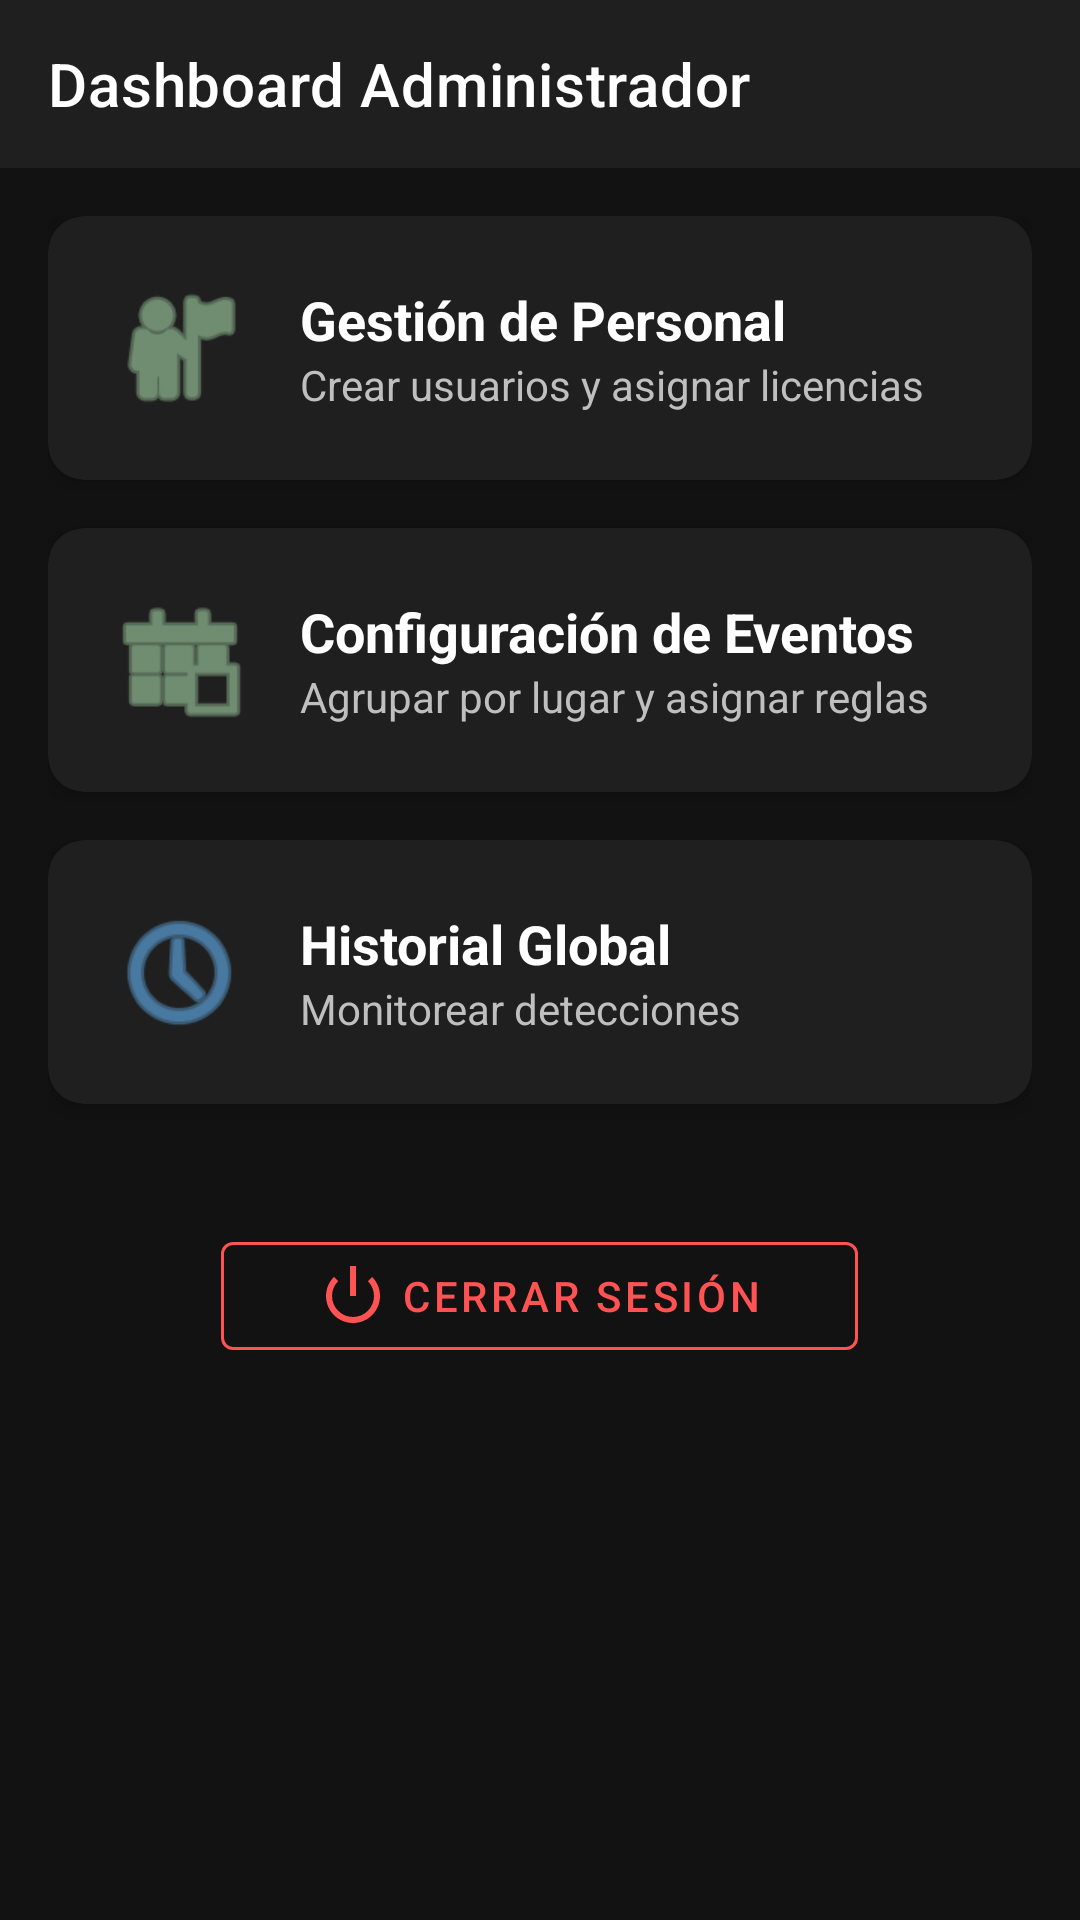

The Android layout XML behind this screen, and the referenced resources:
<!-- AndroidManifest.xml: activity theme AppTheme -->
<!-- res/layout/activity_admin_dashboard.xml -->
<?xml version="1.0" encoding="utf-8"?>
<androidx.constraintlayout.widget.ConstraintLayout xmlns:android="http://schemas.android.com/apk/res/android"
    xmlns:app="http://schemas.android.com/apk/res-auto"
    xmlns:tools="http://schemas.android.com/tools"
    android:layout_width="match_parent"
    android:layout_height="match_parent"
    android:background="#121212"
    tools:context=".ui.activities.AdminDashboardActivity"
    tools:theme="@style/AppTheme">

    <com.google.android.material.appbar.AppBarLayout
        android:id="@+id/appBarLayout"
        android:layout_width="match_parent"
        android:layout_height="wrap_content"
        app:layout_constraintTop_toTopOf="parent">

        <com.google.android.material.appbar.MaterialToolbar
            android:id="@+id/admin_toolbar"
            android:layout_width="match_parent"
            android:layout_height="?attr/actionBarSize"
            android:background="#1F1F1F"
            app:title="@string/admin_dashboard_title"
            app:titleTextColor="@color/white" />
    </com.google.android.material.appbar.AppBarLayout>

    <ScrollView
        android:layout_width="match_parent"
        android:layout_height="0dp"
        app:layout_constraintBottom_toBottomOf="parent"
        app:layout_constraintTop_toBottomOf="@id/appBarLayout">

        <LinearLayout
            android:layout_width="match_parent"
            android:layout_height="wrap_content"
            android:orientation="vertical"
            android:padding="16dp">

            
            <com.google.android.material.card.MaterialCardView
                android:id="@+id/card_manage_users"
                android:layout_width="match_parent"
                android:layout_height="wrap_content"
                android:layout_marginBottom="16dp"
                android:clickable="true"
                android:focusable="true"
                app:cardBackgroundColor="#1F1F1F"
                app:cardCornerRadius="12dp"
                app:cardElevation="4dp">

                <LinearLayout
                    android:layout_width="match_parent"
                    android:layout_height="wrap_content"
                    android:gravity="center_vertical"
                    android:orientation="horizontal"
                    android:padding="20dp">

                    <ImageView
                        android:layout_width="48dp"
                        android:layout_height="48dp"
                        android:contentDescription="@string/icon_desc_manage_users"
                        android:src="@android:drawable/ic_menu_myplaces"
                        app:tint="#A5D6A7" />

                    <LinearLayout
                        android:layout_width="0dp"
                        android:layout_height="wrap_content"
                        android:layout_marginStart="16dp"
                        android:layout_weight="1"
                        android:orientation="vertical">

                        <TextView
                            android:layout_width="wrap_content"
                            android:layout_height="wrap_content"
                            android:text="@string/manage_users_title"
                            android:textColor="@color/white"
                            android:textSize="18sp"
                            android:textStyle="bold" />

                        <TextView
                            android:layout_width="wrap_content"
                            android:layout_height="wrap_content"
                            android:text="@string/manage_users_desc"
                            android:textColor="@color/gray"
                            android:textSize="14sp" />
                    </LinearLayout>
                </LinearLayout>
            </com.google.android.material.card.MaterialCardView>

            
            <com.google.android.material.card.MaterialCardView
                android:id="@+id/card_manage_events"
                android:layout_width="match_parent"
                android:layout_height="wrap_content"
                android:layout_marginBottom="16dp"
                android:clickable="true"
                android:focusable="true"
                app:cardBackgroundColor="#1F1F1F"
                app:cardCornerRadius="12dp"
                app:cardElevation="4dp">

                <LinearLayout
                    android:layout_width="match_parent"
                    android:layout_height="wrap_content"
                    android:gravity="center_vertical"
                    android:orientation="horizontal"
                    android:padding="20dp">

                    <ImageView
                        android:layout_width="48dp"
                        android:layout_height="48dp"
                        android:contentDescription="@string/icon_desc_manage_events"
                        android:src="@android:drawable/ic_menu_today"
                        app:tint="#A5D6A7" />

                    <LinearLayout
                        android:layout_width="0dp"
                        android:layout_height="wrap_content"
                        android:layout_marginStart="16dp"
                        android:layout_weight="1"
                        android:orientation="vertical">

                        <TextView
                            android:layout_width="wrap_content"
                            android:layout_height="wrap_content"
                            android:text="@string/manage_events_title"
                            android:textColor="@color/white"
                            android:textSize="18sp"
                            android:textStyle="bold" />

                        <TextView
                            android:layout_width="wrap_content"
                            android:layout_height="wrap_content"
                            android:text="@string/manage_events_desc"
                            android:textColor="@color/gray"
                            android:textSize="14sp" />
                    </LinearLayout>
                </LinearLayout>
            </com.google.android.material.card.MaterialCardView>

            
            <com.google.android.material.card.MaterialCardView
                android:id="@+id/card_global_history"
                android:layout_width="match_parent"
                android:layout_height="wrap_content"
                android:layout_marginBottom="16dp"
                android:clickable="true"
                android:focusable="true"
                app:cardBackgroundColor="#1F1F1F"
                app:cardCornerRadius="12dp"
                app:cardElevation="4dp">

                <LinearLayout
                    android:layout_width="match_parent"
                    android:layout_height="wrap_content"
                    android:gravity="center_vertical"
                    android:orientation="horizontal"
                    android:padding="20dp">

                    <ImageView
                        android:layout_width="48dp"
                        android:layout_height="48dp"
                        android:contentDescription="Icono historial global"
                        android:src="@android:drawable/ic_menu_recent_history"
                        app:tint="#64B5F6" />

                    <LinearLayout
                        android:layout_width="0dp"
                        android:layout_height="wrap_content"
                        android:layout_marginStart="16dp"
                        android:layout_weight="1"
                        android:orientation="vertical">

                        <TextView
                            android:layout_width="wrap_content"
                            android:layout_height="wrap_content"
                            android:text="Historial Global"
                            android:textColor="@color/white"
                            android:textSize="18sp"
                            android:textStyle="bold" />

                        <TextView
                            android:layout_width="wrap_content"
                            android:layout_height="wrap_content"
                            android:text="Monitorear detecciones"
                            android:textColor="@color/gray"
                            android:textSize="14sp" />
                    </LinearLayout>
                </LinearLayout>
            </com.google.android.material.card.MaterialCardView>

            <com.google.android.material.button.MaterialButton
                android:id="@+id/btn_admin_logout"
                style="@style/Widget.MaterialComponents.Button.OutlinedButton"
                android:layout_width="wrap_content"
                android:layout_height="wrap_content"
                android:layout_gravity="center_horizontal"
                android:layout_marginTop="24dp"
                android:paddingHorizontal="32dp"
                android:text="@string/logout"
                android:textColor="#FF5252"
                app:strokeColor="#FF5252"
                app:icon="@android:drawable/ic_lock_power_off"
                app:iconTint="#FF5252" />

        </LinearLayout>
    </ScrollView>

</androidx.constraintlayout.widget.ConstraintLayout>
<!-- resources referenced by this layout -->
<resources>
  <color name="gray">#BFBFBF</color>
  <color name="white">#FFFFFF</color>
  <string name="admin_dashboard_title" translatable="false">Dashboard Administrador</string>
  <string name="icon_desc_manage_events" translatable="false">Icono de configuración de eventos</string>
  <string name="icon_desc_manage_users" translatable="false">Icono de gestión de personal</string>
  <string name="logout" translatable="false">Cerrar Sesión</string>
  <string name="manage_events_desc" translatable="false">Agrupar por lugar y asignar reglas</string>
  <string name="manage_events_title" translatable="false">Configuración de Eventos</string>
  <string name="manage_users_desc" translatable="false">Crear usuarios y asignar licencias</string>
  <string name="manage_users_title" translatable="false">Gestión de Personal</string>
  <style name="AppTheme" parent="Theme.MaterialComponents.DayNight.NoActionBar">
          
          <item name="colorPrimary">@color/colorPrimary</item>
          <item name="colorPrimaryVariant">@color/colorPrimaryDark</item>
          <item name="colorOnPrimary">@color/white</item>
  
          <item name="colorSecondary">@color/colorAccent</item>
          <item name="colorSecondaryVariant">@color/colorAccent</item>
          <item name="colorOnSecondary">@color/white</item>
  
          
          <item name="windowActionBar">false</item>
          <item name="windowNoTitle">true</item>
          <item name="android:statusBarColor">@color/colorPrimary</item>
          <item name="android:navigationBarColor">@color/colorPrimary</item>
      </style>
  <color name="colorPrimary">#121212</color>
  <color name="colorPrimaryDark">#000000</color>
  <color name="colorAccent">#7C4DFF</color>
</resources>
